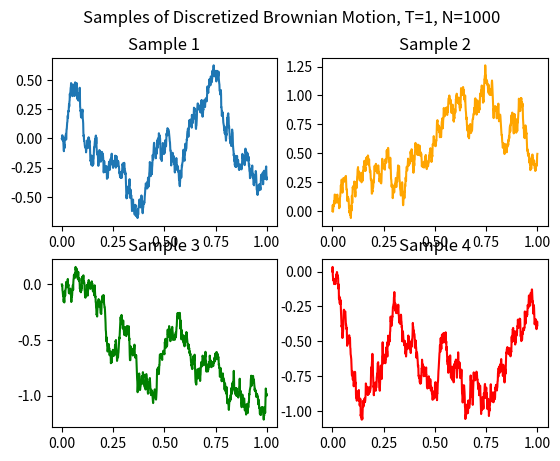
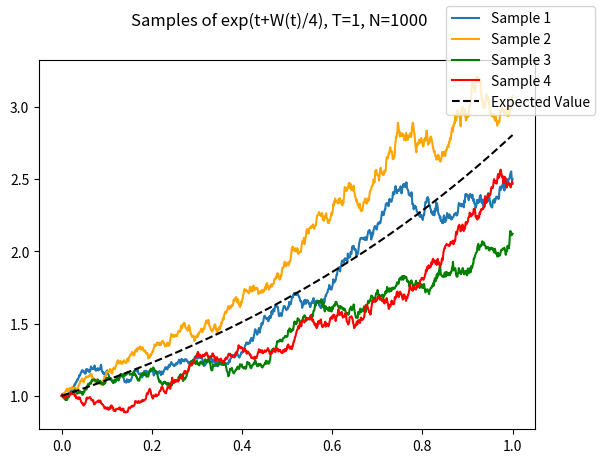

Write the Python code that produced these figures, in order.
import numpy as np
import matplotlib.pyplot as plt

T = 1.0
N = 1000
delta = T/N

W = np.zeros((4,N))
for k in range(4):
    for i in range(N-1):
        increment = np.random.normal(0, np.sqrt(delta))
        W[k, i+1] = W[k, i] + increment

t = np.linspace(0,T, N)

fig, axs = plt.subplots(2,2)
axs[0,0].plot(t, W[0,])
axs[0,0].set_title("Sample 1")
axs[0,1].plot(t, W[1,], color='orange')
axs[0,1].set_title("Sample 2")
axs[1,0].plot(t, W[2,], color='green')
axs[1,0].set_title("Sample 3")
axs[1,1].plot(t, W[3,], color='red')
axs[1,1].set_title("Sample 4")

fig = plt.gcf()
fig.suptitle("Samples of Discretized Brownian Motion, T=1, N=1000")
plt.show()

E = np.zeros((4,N))
E[0,] = np.exp(t+W[0,]/4)
E[1,] = np.exp(t+W[1,]/4)
E[2,] = np.exp(t+W[2,]/4)
E[3,] = np.exp(t+W[3,]/4)
ev_E = np.exp(33*t/32)

plt.plot(t, E[0,], label='Sample 1')
plt.plot(t, E[1,], color='orange', label='Sample 2')
plt.plot(t, E[2,], color='green', label='Sample 3')
plt.plot(t, E[3,], color='red', label='Sample 4')
plt.plot(t, ev_E, color='black', linestyle='dashed', label='Expected Value')
fig = plt.gcf()
fig.suptitle("Samples of exp(t+W(t)/4), T=1, N=1000")
fig.legend()
plt.show()
